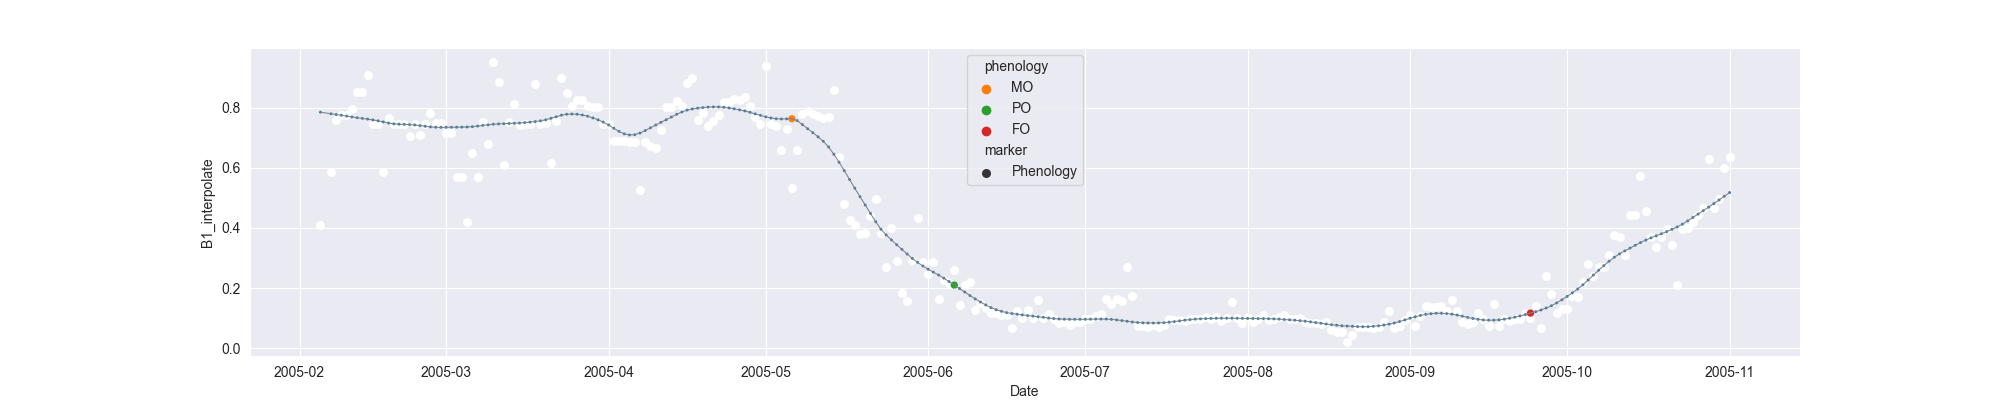

Source data for this figure (header and first rows):
system:time_start, B1, B1_interpolate, B1_phenology
2005-02-05, 0.4111, 0.4111, 
2005-02-06, , , 
2005-02-07, , 0.5848, 
2005-02-08, 0.7586, 0.7586, 
2005-02-09, , 0.7769, 
2005-02-10, , 0.7769, 
2005-02-11, 0.7953, 0.7953, 
2005-02-12, , 0.8525, 
2005-02-13, , 0.8525, 
2005-02-14, 0.9096, 0.9096, 
2005-02-15, , 0.747, 
2005-02-16, , 0.747, 
2005-02-17, 0.5843, 0.5843, 
2005-02-18, , 0.7666, 
2005-02-19, , 0.747, 
2005-02-20, , 0.7458, 
2005-02-21, , 0.747, 
2005-02-22, , 0.7046, 
2005-02-23, , 0.747, 
2005-02-24, , 0.7096, 
2005-02-25, , 0.7458, 
2005-02-26, 0.7812, 0.7812, 
2005-02-27, , 0.7484, 
2005-02-28, , 0.7484, 
2005-03-01, , 0.7155, 
2005-03-02, 0.7155, 0.7155, 
2005-03-03, , 0.5676, 
2005-03-04, , 0.5676, 
2005-03-05, 0.4198, 0.4198, 
2005-03-06, , 0.6488, 
2005-03-07, , 0.5676, 
2005-03-08, , 0.752, 
2005-03-09, , 0.6804, 
2005-03-10, 0.9514, 0.9514, 
2005-03-11, 0.8848, 0.8848, 
2005-03-12, 0.6088, 0.6088, 
2005-03-13, , 0.752, 
2005-03-14, , 0.8132, 
2005-03-15, , 0.7433, 
2005-03-16, , 0.7454, 
2005-03-17, , 0.747, 
2005-03-18, 0.8778, 0.8778, 
2005-03-19, , 0.747, 
2005-03-20, , 0.7501, 
2005-03-21, 0.6161, 0.6161, 
2005-03-22, , 0.7564, 
2005-03-23, 0.8967, 0.8967, 
2005-03-24, 0.8484, 0.8484, 
2005-03-25, , 0.8044, 
2005-03-26, , 0.8252, 
2005-03-27, , 0.8244, 
2005-03-28, , 0.8044, 
2005-03-29, , 0.8003, 
2005-03-30, 0.8003, 0.8003, 
2005-03-31, , 0.7443, 
2005-04-01, , 0.7443, 
2005-04-02, , 0.6883, 
2005-04-03, , 0.6884, 
2005-04-04, 0.6883, 0.6883, 
2005-04-05, , 0.6869, 
... 210 more rows
